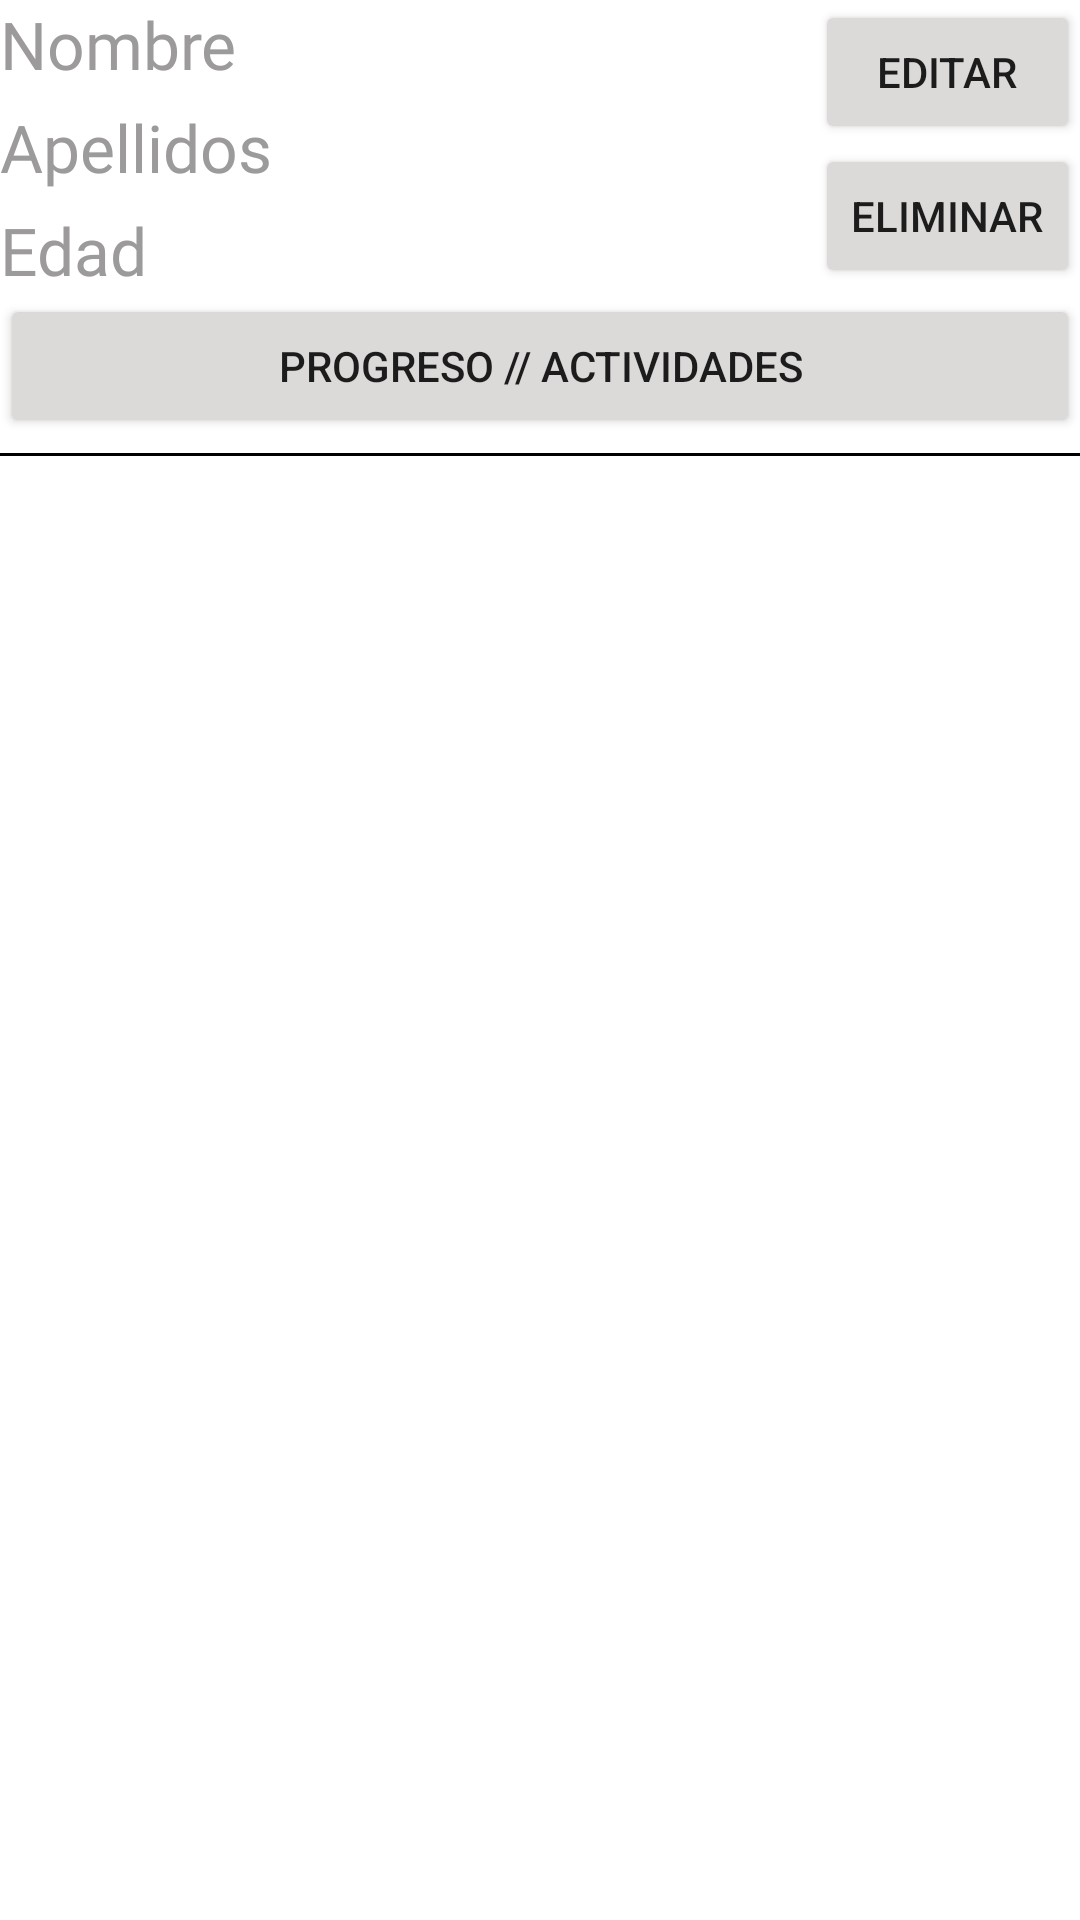

Write the Android layout XML for this screen, with the resource values it uses.
<!-- AndroidManifest.xml: application theme Theme.Genio10 -->
<!-- res/layout/view_datos.xml -->
<?xml version="1.0" encoding="utf-8"?>
<LinearLayout
    xmlns:android="http://schemas.android.com/apk/res/android"
    xmlns:app="http://schemas.android.com/apk/res-auto"
    android:layout_width="match_parent"
    android:orientation="vertical"
    android:layout_margin="20dp"
    android:layout_height="wrap_content">

    <LinearLayout
        android:layout_width="match_parent"
        android:layout_height="wrap_content"
        android:orientation="horizontal">

        <LinearLayout
            android:layout_width="wrap_content"
            android:layout_height="wrap_content"
            android:layout_weight="1"
            android:orientation="vertical">

            <TextView
                android:id="@+id/textView11"
                android:layout_width="match_parent"
                android:layout_height="wrap_content"
                android:fontFamily="@font/abel"
                android:text="Nombre"
                android:textColor="#9C9A9A"
                android:textSize="22sp" />

            <TextView
                android:id="@+id/textView12"
                android:layout_width="match_parent"
                android:layout_height="wrap_content"
                android:layout_marginTop="05dp"
                android:fontFamily="@font/abel"
                android:text="Apellidos"
                android:textColor="#9C9A9A"
                android:textSize="22sp" />

            <TextView
                android:id="@+id/textView13"
                android:layout_width="match_parent"
                android:layout_height="wrap_content"
                android:layout_marginTop="5dp"
                android:fontFamily="@font/abel"
                android:text="Edad"
                android:textColor="#9C9A9A"
                android:textSize="22sp" />

        </LinearLayout>


        <LinearLayout
            android:layout_width="wrap_content"
            android:layout_height="wrap_content"
            android:orientation="vertical">

            <Button
                android:id="@+id/btnEditarRegistro"
                android:layout_width="match_parent"
                android:layout_height="wrap_content"
                android:layout_gravity="center_horizontal"
                android:backgroundTint="#DCD9D9"
                android:text="Editar"
                android:textAlignment="center"
                app:strokeColor="?android:attr/textColorLink"
                app:strokeWidth="1sp" />

            <Button
                android:id="@+id/btnEliminarRegistro"
                android:layout_width="wrap_content"
                android:layout_height="wrap_content"
                android:layout_gravity="center_horizontal"
                android:backgroundTint="#DCD9D9"
                android:text="Eliminar"
                app:strokeColor="?android:attr/textColorLink"
                app:strokeWidth="1sp"/>


        </LinearLayout>


    </LinearLayout>

    <Button
        android:id="@+id/btnActividadesRegistro"
        android:layout_width="match_parent"
        android:layout_height="wrap_content"
        android:text="Progreso // Actividades"
        android:backgroundTint="#DCD9D9"
        app:strokeColor="?android:attr/textColorLink"
        app:strokeWidth="1sp" />

    <View
        android:layout_width="match_parent"
        android:layout_height="1dp"
        android:layout_marginTop="5dp"
        android:background="#000000" />

</LinearLayout>
<!-- resources referenced by this layout -->
<resources>
  <style name="Theme.Genio10" parent="Theme.MaterialComponents.DayNight.DarkActionBar">
          
          <item name="colorPrimary">@color/purple_500</item>
          <item name="colorPrimaryVariant">@color/purple_700</item>
          <item name="colorOnPrimary">@color/white</item>
          
          <item name="colorSecondary">@color/teal_200</item>
          <item name="colorSecondaryVariant">@color/teal_700</item>
          <item name="colorOnSecondary">@color/black</item>
          
          <item name="android:statusBarColor" tools:targetApi="l">?attr/colorPrimaryVariant</item>
          
      </style>
  <color name="purple_500">#00D2EE</color>
  <color name="purple_700">#0199FF</color>
  <color name="white">#FFFFFFFF</color>
  <color name="teal_200">#FF03DAC5</color>
  <color name="teal_700">#FF018786</color>
  <color name="black">#FF000000</color>
</resources>
